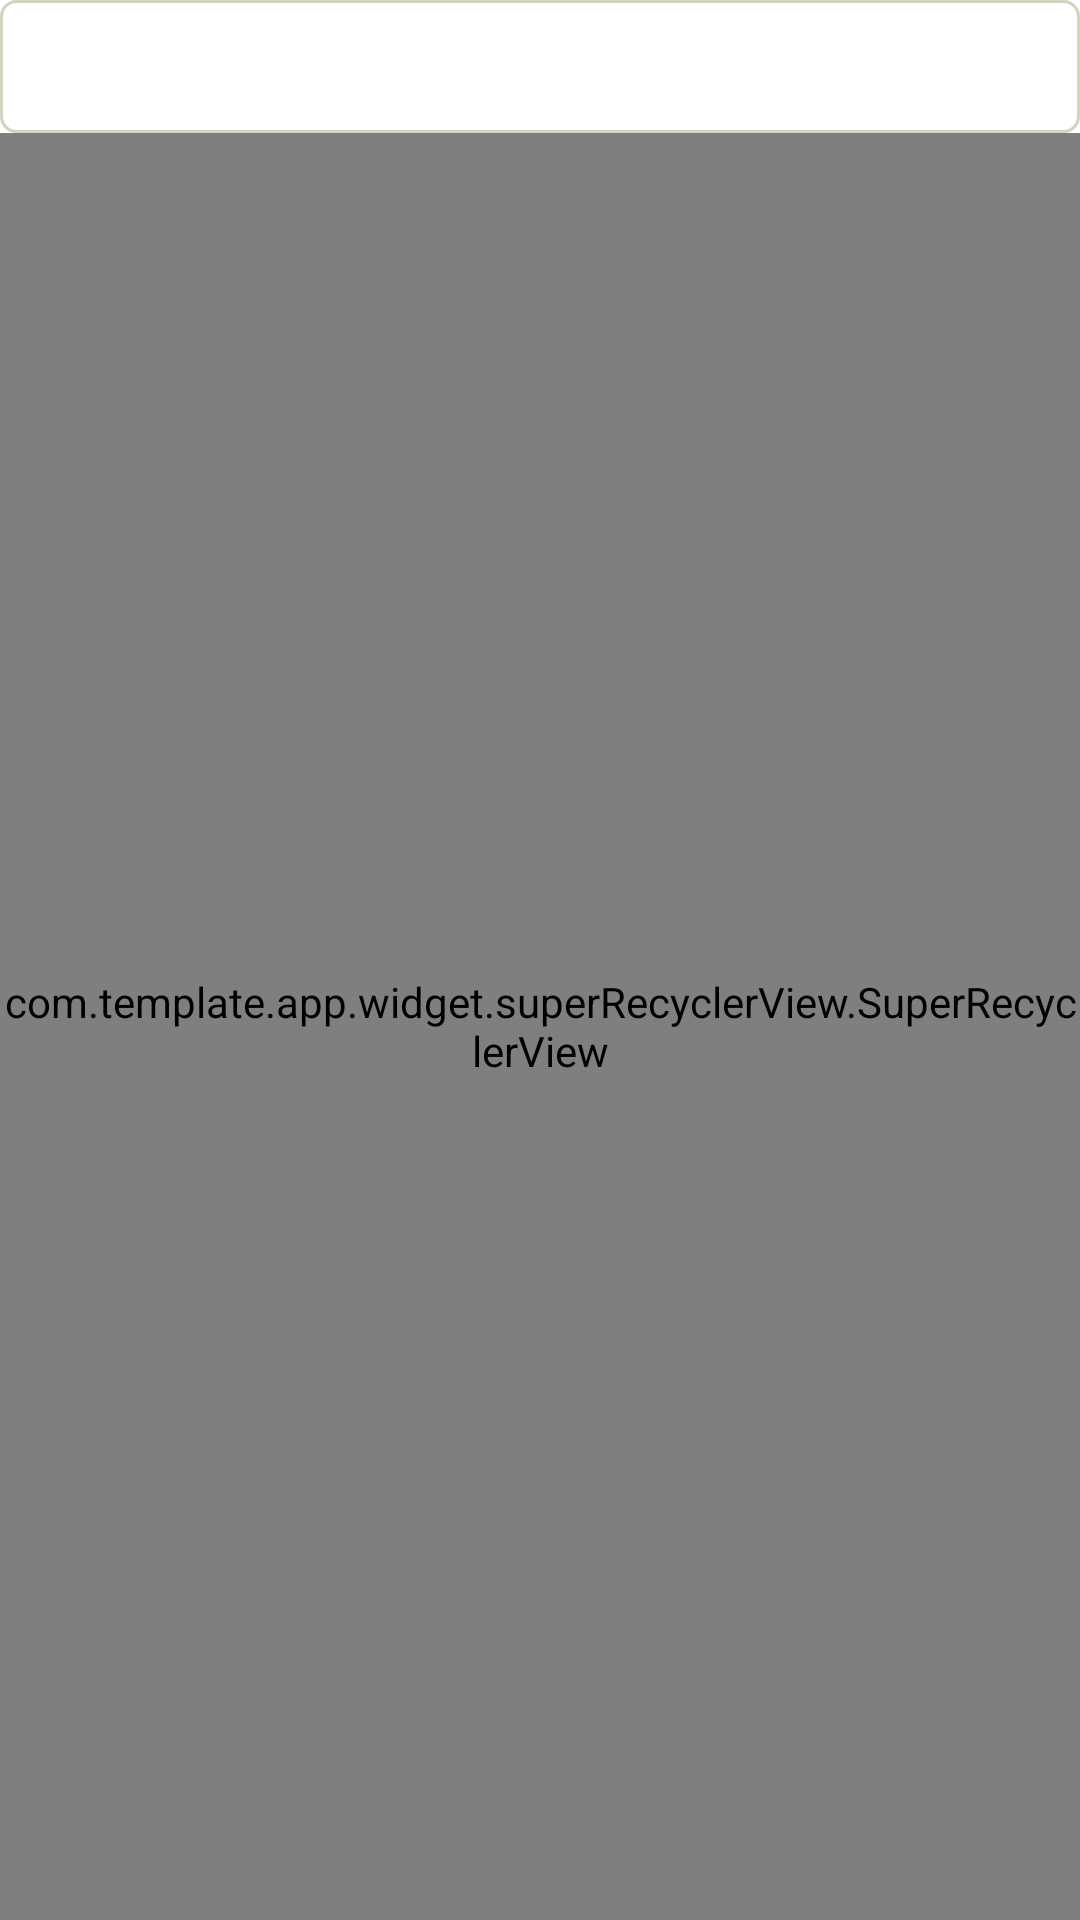

Produce the Android XML layout that renders to this screen, including the resource entries it uses.
<!-- AndroidManifest.xml: application theme AppTheme -->
<!-- res/layout/fragment_user.xml -->
<?xml version="1.0" encoding="utf-8"?>
    <androidx.constraintlayout.widget.ConstraintLayout
        xmlns:android="http://schemas.android.com/apk/res/android"
        xmlns:app="http://schemas.android.com/apk/res-auto"
        android:layout_width="match_parent"
        android:layout_height="match_parent"
        >

        <androidx.appcompat.widget.AppCompatEditText
            android:id="@+id/edtSearch"
            android:layout_width="match_parent"
            android:layout_height="wrap_content"
            android:imeOptions="actionSearch"
            android:inputType="text"
            android:maxLines="1"
            android:singleLine="true"
            style="@style/styleTextInput"
            app:layout_constraintEnd_toEndOf="parent"
            app:layout_constraintStart_toStartOf="parent"
            app:layout_constraintTop_toTopOf="parent"
            />

        <com.template.app.widget.superRecyclerView.SuperRecyclerView
            android:id="@+id/recyclerView"
            android:layout_width="0dp"
            android:layout_height="0dp"
            app:layout_constraintBottom_toBottomOf="parent"
            app:layout_constraintEnd_toEndOf="parent"
            app:layout_constraintStart_toStartOf="parent"
            app:layout_constraintTop_toBottomOf="@+id/edtSearch"
            />

    </androidx.constraintlayout.widget.ConstraintLayout>
<!-- resources referenced by this layout -->
<resources>
  <style name="styleTextInput">
          <item name="android:background">@drawable/bg_select_item</item>
          <item name="android:singleLine">true</item>
          <item name="android:maxLines">1</item>
          <item name="android:ellipsize">end</item>
          <item name="android:textColor">@color/K_222222_black</item>
          <item name="android:textColorHint">@color/K_CCCCCC_grey_holder</item>
          <item name="android:textSize">@dimen/sp_15</item>
          <item name="android:fontFamily">@font/noto_sans_regular</item>
          <item name="android:padding">@dimen/dp_12</item>
      </style>
  <style name="AppTheme" parent="Theme.MaterialComponents.Light.NoActionBar">
          
          <item name="colorPrimary">@color/colorPrimary</item>
          <item name="colorPrimaryDark">@color/colorPrimaryDark</item>
          <item name="colorAccent">@color/colorAccent</item>
          <item name="android:statusBarColor">@color/White</item>
          <item name="android:windowLightStatusBar" tools:ignore="NewApi">true</item>
      </style>
  <!-- drawable bg_select_item (drawable) -->
  <?xml version="1.0" encoding="utf-8"?>
  <shape xmlns:android="http://schemas.android.com/apk/res/android">
      <corners
          android:radius="@dimen/dp_5"/>
      <solid android:color="@color/White"/>
      <stroke
          android:color="@color/K_D3D4BE_yellow"
          android:width="@dimen/dp_1"/>
  </shape>
  <color name="K_222222_black">#222222</color>
  <color name="K_CCCCCC_grey_holder">#CCCCCC</color>
  <dimen name="sp_15">15.00sp</dimen>
  <dimen name="dp_12">12.00dp</dimen>t
  <color name="colorPrimary">#17c68b</color>
  <color name="colorPrimaryDark">#09e69c</color>
  <color name="colorAccent">#17c68b</color>
  <color name="White">#FFFFFF</color>
  <dimen name="dp_5">5.00dp</dimen>
  <color name="K_D3D4BE_yellow">#D3D4BE</color>
  <dimen name="dp_1">1.00dp</dimen>
</resources>
